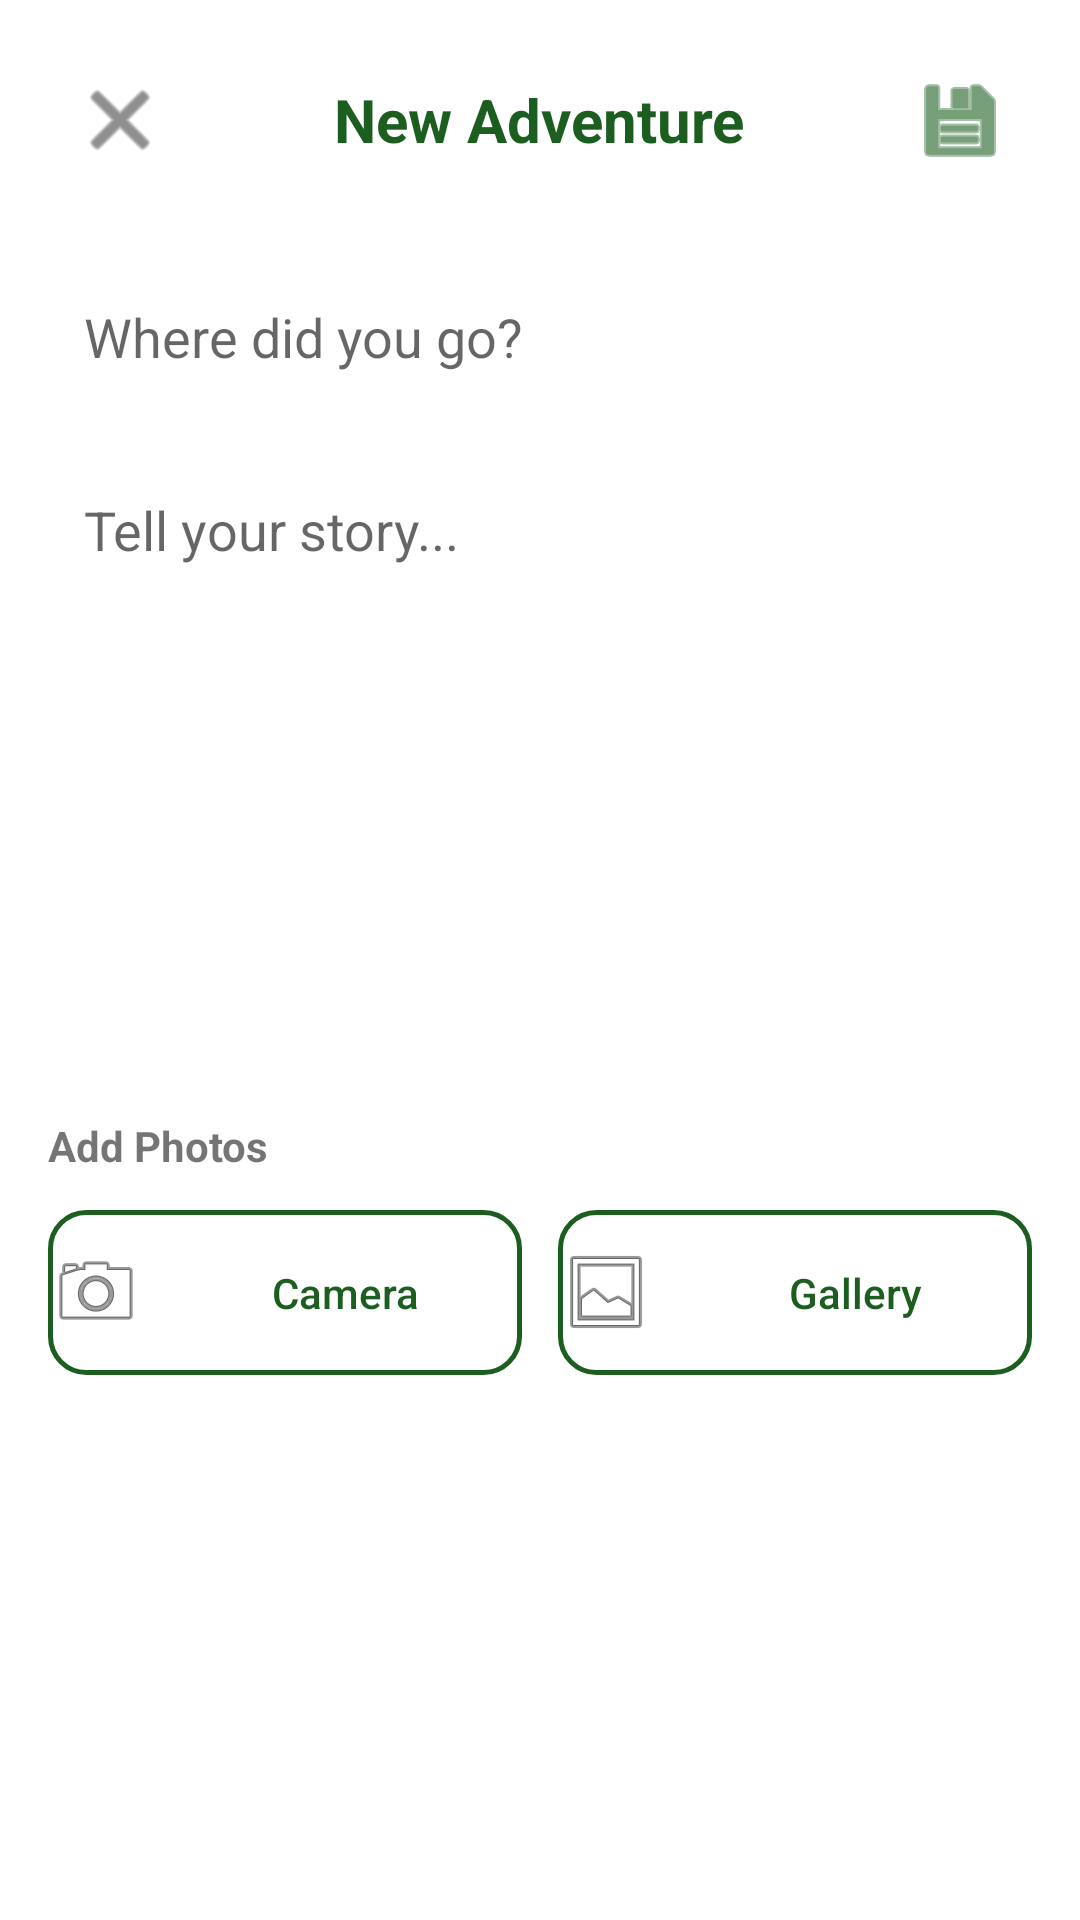

Android layout source for this screen:
<!-- AndroidManifest.xml: application theme Theme.TravelBlog.NoActionBar -->
<!-- res/layout/fragment_create_post.xml -->
<?xml version="1.0" encoding="utf-8"?>
<ScrollView xmlns:android="http://schemas.android.com/apk/res/android"
    xmlns:app="http://schemas.android.com/apk/res-auto"
    android:layout_width="match_parent"
    android:layout_height="match_parent"
    android:fillViewport="true"
    android:background="@android:color/white">

    <LinearLayout
        android:layout_width="match_parent"
        android:layout_height="wrap_content"
        android:orientation="vertical"
        android:padding="16dp">

        <RelativeLayout
            android:layout_width="match_parent"
            android:layout_height="wrap_content"
            android:layout_marginBottom="24dp">

            <ImageButton
                android:id="@+id/btnClose"
                android:layout_width="48dp"
                android:layout_height="48dp"
                android:background="?attr/selectableItemBackgroundBorderless"
                android:src="@android:drawable/ic_menu_close_clear_cancel"
                app:tint="#444444" />

            <TextView
                android:layout_width="wrap_content"
                android:layout_height="wrap_content"
                android:layout_centerInParent="true"
                android:text="New Adventure"
                android:textColor="#1B5E20"
                android:textSize="20sp"
                android:textStyle="bold" />

            <ImageButton
                android:id="@+id/btnSaveIcon"
                android:layout_width="48dp"
                android:layout_height="48dp"
                android:layout_alignParentEnd="true"
                android:background="?attr/selectableItemBackgroundBorderless"
                android:src="@android:drawable/ic_menu_save"
                app:tint="#1B5E20" />
        </RelativeLayout>

        <EditText
            android:id="@+id/etLocation"
            android:layout_width="match_parent"
            android:layout_height="wrap_content"
            android:hint="Where did you go?"
            android:padding="12dp"
            android:background="@drawable/edittext_bg"
            android:layout_marginBottom="16dp" />

        <EditText
            android:id="@+id/etStory"
            android:layout_width="match_parent"
            android:layout_height="200dp"
            android:background="@drawable/edittext_bg"
            android:gravity="top"
            android:hint="Tell your story..."
            android:inputType="textMultiLine"
            android:minLines="6"
            android:padding="12dp"
            android:layout_marginBottom="20dp" />

        <TextView
            android:layout_width="wrap_content"
            android:layout_height="wrap_content"
            android:text="Add Photos"
            android:textStyle="bold"
            android:layout_marginBottom="12dp" />

        <LinearLayout
            android:layout_width="match_parent"
            android:layout_height="wrap_content"
            android:layout_marginBottom="20dp"
            android:orientation="horizontal">

            <Button
                android:id="@+id/btnCamera"
                android:layout_width="0dp"
                android:layout_height="55dp"
                android:layout_weight="1"
                android:background="@drawable/outline_button_bg"
                android:drawableStart="@android:drawable/ic_menu_camera"
                android:drawablePadding="8dp"
                android:text="Camera"
                android:textAllCaps="false"
                android:textColor="#1B5E20" />

            <View
                android:layout_width="12dp"
                android:layout_height="wrap_content" />

            <Button
                android:id="@+id/btnGallery"
                android:layout_width="0dp"
                android:layout_height="55dp"
                android:layout_weight="1"
                android:background="@drawable/outline_button_bg"
                android:drawableStart="@android:drawable/ic_menu_gallery"
                android:drawablePadding="8dp"
                android:text="Gallery"
                android:textAllCaps="false"
                android:textColor="#1B5E20" />
        </LinearLayout>

        <ImageView
            android:id="@+id/ivImagePreview"
            android:layout_width="match_parent"
            android:layout_height="200dp"
            android:scaleType="centerCrop"
            android:background="#F5F5F5"
            android:visibility="gone"
            android:layout_marginBottom="16dp" />

        <LinearLayout
            android:layout_width="match_parent"
            android:layout_height="wrap_content"
            android:layout_marginTop="16dp"
            android:layout_marginBottom="24dp"
            android:orientation="horizontal">

            
            <Button
                android:id="@+id/btnSaveSQLite"
                android:layout_width="0dp"
                android:layout_height="55dp"
                android:layout_weight="1"
                android:background="@drawable/rounded_button_green"
                android:text="Save Post"
                android:textAllCaps="false"
                android:textColor="#FFFFFF" />

            <View
                android:layout_width="12dp"
                android:layout_height="wrap_content" />

            
            <Button
                android:id="@+id/btnDeleteDraft"
                android:layout_width="0dp"
                android:layout_height="55dp"
                android:layout_weight="1"
                android:background="@drawable/rounded_button_light"
                android:text="Clear"
                android:textAllCaps="false"
                android:textColor="#777777" />
        </LinearLayout>

    </LinearLayout>
</ScrollView>
<!-- resources referenced by this layout -->
<resources>
  <!-- drawable outline_button_bg (drawable) -->
  <?xml version="1.0" encoding="utf-8"?>
  <shape xmlns:android="http://schemas.android.com/apk/res/android"
      android:shape="rectangle">
      <stroke android:width="1.5dp" android:color="#1B5E20" />
      <corners android:radius="12dp" />
      <solid android:color="@android:color/transparent" />
  </shape>
  <!-- drawable rounded_button_green (drawable) -->
  <?xml version="1.0" encoding="utf-8"?>
  <shape xmlns:android="http://schemas.android.com/apk/res/android"
      android:shape="rectangle">
      <solid android:color="#386A39" />
      <corners android:radius="16dp" />
  </shape>
  <style name="Theme.TravelBlog.NoActionBar" parent="Theme.MaterialComponents.DayNight.NoActionBar">
          <item name="colorPrimary">#3D6A3E</item>
          <item name="colorPrimaryVariant">#1A3C1C</item>
          <item name="colorOnPrimary">@android:color/white</item>
  
          <item name="android:statusBarColor">#385638</item>
          <item name="android:windowLightStatusBar">false</item>
      </style>
</resources>
